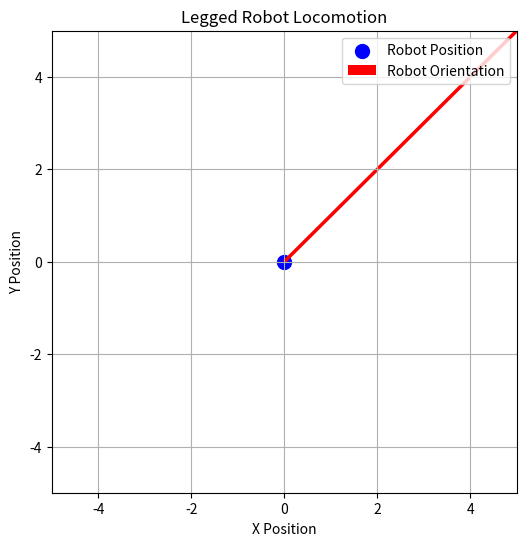

Reproduce this figure in Python. (Note: this script raises an exception after producing the figure.)
"""
Project 668: Legged Robot Locomotion
Description:
Legged robot locomotion involves creating algorithms that allow robots with legs to walk or move efficiently. Unlike wheeled robots, legged robots face the challenge of maintaining stability and adapting to different terrain. In this project, we will simulate a quadruped robot (four-legged robot) locomotion system. The robot will use basic control strategies to move forward, and we will implement a simple gait generation method to control its legs.
"""

import numpy as np
import matplotlib.pyplot as plt
 
# 1. Define the Quadruped Robot class
class QuadrupedRobot:
    def __init__(self, leg_length=1.0, stride_length=2.0):
        self.leg_length = leg_length  # Length of each leg
        self.stride_length = stride_length  # Length of the stride (distance per step)
        self.position = np.array([0, 0])  # Initial position of the robot (x, y)
        self.orientation = 0  # Initial orientation (in radians)
        self.gait_phase = 0  # Phase of the gait (for controlling leg movements)
 
    def move_forward(self):
        """
        Simulate forward movement by updating the position.
        """
        # Update position based on stride length and orientation
        self.position += np.array([self.stride_length * np.cos(self.orientation),
                                   self.stride_length * np.sin(self.orientation)])
 
    def update_orientation(self):
        """
        Update the orientation of the robot based on the gait phase.
        """
        # Simple gait control: change orientation at each phase (for simplicity)
        self.orientation += np.pi / 4  # Adjust orientation (robot turns after each step)
        if self.orientation > 2 * np.pi:
            self.orientation -= 2 * np.pi  # Keep orientation within [0, 2*pi]
 
    def generate_gait(self):
        """
        Simulate a gait generation for the quadruped robot.
        """
        # Adjust gait phase and update robot movement
        self.gait_phase += 1
        if self.gait_phase % 2 == 0:  # Alternate leg movements (simple gait pattern)
            self.move_forward()
        self.update_orientation()
 
    def plot(self):
        """
        Visualize the robot's movement on a 2D plane.
        """
        plt.figure(figsize=(6, 6))
        plt.scatter(self.position[0], self.position[1], color='blue', s=100, label="Robot Position")
        plt.quiver(self.position[0], self.position[1], np.cos(self.orientation), np.sin(self.orientation), 
                   angles='xy', scale_units='xy', scale=0.1, color='red', label="Robot Orientation")
        plt.xlim(-5, 5)
        plt.ylim(-5, 5)
        plt.title("Legged Robot Locomotion")
        plt.xlabel("X Position")
        plt.ylabel("Y Position")
        plt.legend()
        plt.grid(True)
        plt.show()
 
# 2. Initialize the quadruped robot and simulate its movement
robot = QuadrupedRobot(leg_length=1.0, stride_length=0.5)
 
# 3. Simulate the robot moving forward for 20 steps
for step in range(20):
    robot.generate_gait()
    robot.plot()